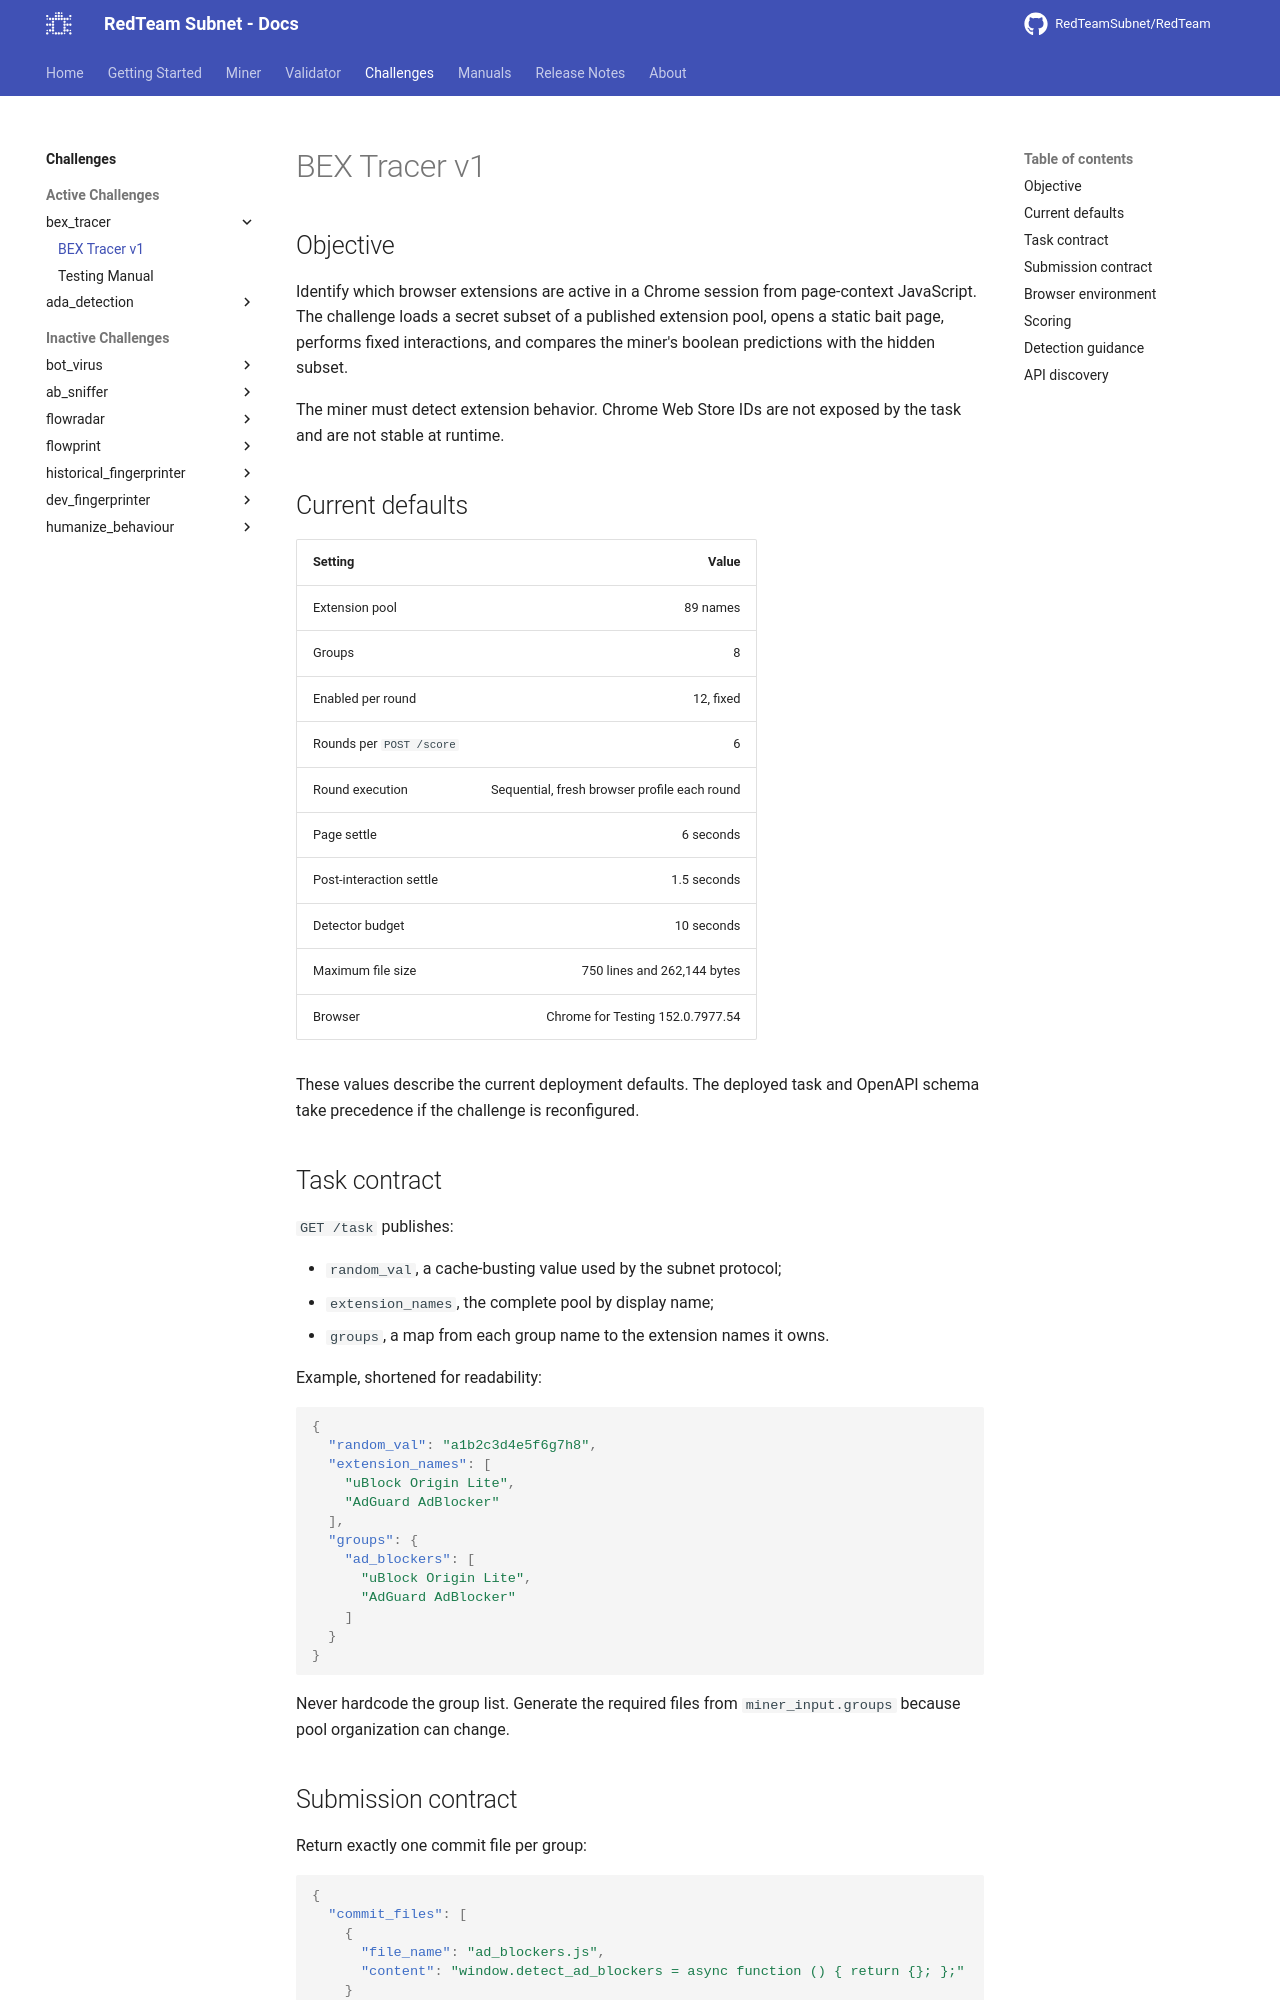

repository: RedTeamSubnet/RedTeam · page: 4.10/challenges/bex_tracer/v1/index.html · generator: mkdocs

# BEX Tracer v1

## Objective

Identify which browser extensions are active in a Chrome session from
page-context JavaScript. The challenge loads a secret subset of a published
extension pool, opens a static bait page, performs fixed interactions, and
compares the miner's boolean predictions with the hidden subset.

The miner must detect extension behavior. Chrome Web Store IDs are not exposed
by the task and are not stable at runtime.

## Current defaults

| Setting | Value |
|---|---:|
| Extension pool | 89 names |
| Groups | 8 |
| Enabled per round | 12, fixed |
| Rounds per `POST /score` | 6 |
| Round execution | Sequential, fresh browser profile each round |
| Page settle | 6 seconds |
| Post-interaction settle | 1.5 seconds |
| Detector budget | 10 seconds |
| Maximum file size | 750 lines and 262,144 bytes |
| Browser | Chrome for Testing 152.0.7977.54 |

These values describe the current deployment defaults. The deployed task and
OpenAPI schema take precedence if the challenge is reconfigured.

## Task contract

`GET /task` publishes:

- `random_val`, a cache-busting value used by the subnet protocol;
- `extension_names`, the complete pool by display name;
- `groups`, a map from each group name to the extension names it owns.

Example, shortened for readability:

```json
{
  "random_val": "a1b2c3d4e5f6g7h8",
  "extension_names": [
    "uBlock Origin Lite",
    "AdGuard AdBlocker"
  ],
  "groups": {
    "ad_blockers": [
      "uBlock Origin Lite",
      "AdGuard AdBlocker"
    ]
  }
}
```

Never hardcode the group list. Generate the required files from
`miner_input.groups` because pool organization can change.
